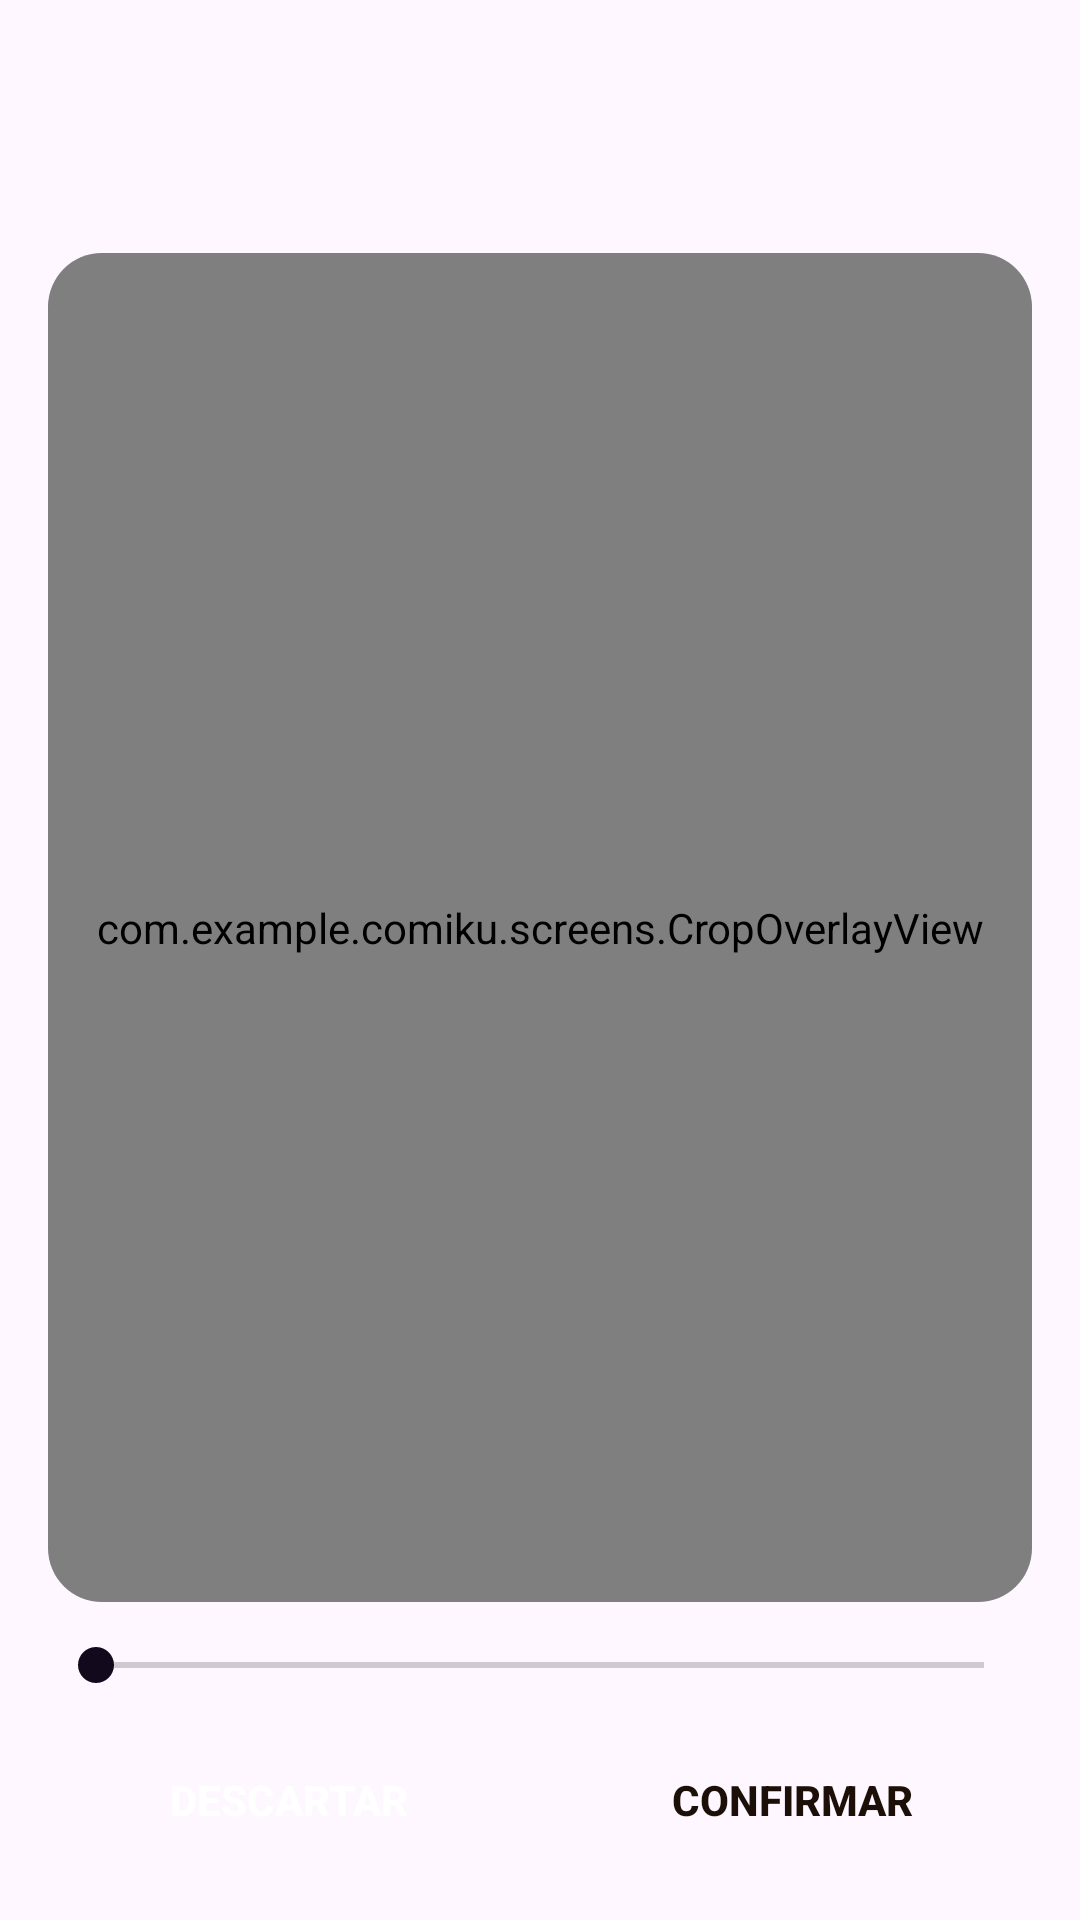

Reconstruct the res/layout file that produces this screen, plus the resources it refers to.
<!-- AndroidManifest.xml: application theme Theme.Comiku -->
<!-- res/layout/activity_image_cropper.xml -->
<?xml version="1.0" encoding="utf-8"?>
<LinearLayout xmlns:android="http://schemas.android.com/apk/res/android"
    android:layout_width="match_parent"
    android:layout_height="match_parent"
    android:orientation="vertical"
    android:padding="16dp">

    <TextView
        android:id="@+id/textoTituloRecorte"
        android:layout_width="match_parent"
        android:layout_height="wrap_content"
        android:textSize="22sp"
        android:textStyle="bold" />

    <TextView
        android:id="@+id/textoErrorRecorte"
        android:layout_width="match_parent"
        android:layout_height="wrap_content"
        android:layout_marginTop="8dp"
        android:textColor="@android:color/holo_red_dark" />

    <FrameLayout
        android:id="@+id/contenedorRecorte"
        android:layout_width="match_parent"
        android:layout_height="0dp"
        android:layout_marginTop="12dp"
        android:layout_weight="1"
        android:background="@drawable/bg_crop_image_container"
        android:clipToOutline="true">

        <ImageView
            android:id="@+id/imagenRecorte"
            android:layout_width="match_parent"
            android:layout_height="match_parent"
            android:scaleType="matrix"
            android:contentDescription="@string/recorte_imagen" />

        <com.example.comiku.screens.CropOverlayView
            android:id="@+id/vistaRecorte"
            android:layout_width="match_parent"
            android:layout_height="match_parent" />
    </FrameLayout>

    <SeekBar
        android:id="@+id/barraZoomRecorte"
        android:layout_width="match_parent"
        android:layout_height="wrap_content"
        android:layout_marginTop="12dp"
        android:progressTint="#12091D"
        android:thumbTint="#12091D" />

    <LinearLayout
        android:layout_width="match_parent"
        android:layout_height="wrap_content"
        android:orientation="horizontal"
        android:layout_marginTop="12dp">

        <Button
            android:id="@+id/botonDescartarRecorte"
            style="@style/Theme.Comiku.DangerButton"
            android:layout_width="0dp"
            android:layout_height="wrap_content"
            android:layout_weight="1"
            android:text="@string/recorte_descartar" />

        <Button
            android:id="@+id/botonConfirmarRecorte"
            style="@style/Theme.Comiku.ButtonPrimaryAction"
            android:layout_width="0dp"
            android:layout_height="wrap_content"
            android:layout_marginStart="8dp"
            android:layout_weight="1"
            android:text="@string/recorte_confirmar" />
    </LinearLayout>

</LinearLayout>
<!-- resources referenced by this layout -->
<resources>
  <!-- drawable bg_crop_image_container (drawable) -->
  <?xml version="1.0" encoding="utf-8"?>
  <shape xmlns:android="http://schemas.android.com/apk/res/android"
      android:shape="rectangle">
  
      <solid android:color="#12000000" />
  
      <corners android:radius="18dp" />
  </shape>
  <string name="recorte_confirmar">Confirmar</string>
  <string name="recorte_descartar">Descartar</string>
  <string name="recorte_imagen">Imagen para recortar</string>
  <style name="Theme.Comiku.DangerButton" parent="Widget.AppCompat.Button">
          <item name="android:background">@drawable/bg_button_danger</item>
          <item name="android:backgroundTint">@null</item>
          <item name="backgroundTint">@null</item>
          <item name="android:textColor">@color/button_danger_text</item>
          <item name="android:textStyle">bold</item>
          <item name="android:paddingStart">16dp</item>
          <item name="android:paddingTop">11dp</item>
          <item name="android:paddingEnd">16dp</item>
          <item name="android:paddingBottom">11dp</item>
      </style>
  <style name="Theme.Comiku" parent="Base.Theme.Comiku" />
  <!-- drawable bg_button_primary_action (drawable) -->
  <?xml version="1.0" encoding="utf-8"?>
  <selector xmlns:android="http://schemas.android.com/apk/res/android">
      <item
          android:state_pressed="true"
          android:drawable="@drawable/bg_button_primary_action_pressed" />
      <item
          android:state_focused="true"
          android:drawable="@drawable/bg_button_primary_action_pressed" />
      <item android:drawable="@drawable/bg_button_primary_action_default" />
  </selector>
  <!-- drawable bg_button_danger (drawable) -->
  <?xml version="1.0" encoding="utf-8"?>
  <selector xmlns:android="http://schemas.android.com/apk/res/android">
      <item
          android:state_pressed="true"
          android:drawable="@drawable/bg_button_danger_pressed" />
      <item
          android:state_focused="true"
          android:drawable="@drawable/bg_button_danger_pressed" />
      <item android:drawable="@drawable/bg_button_danger_default" />
  </selector>
  <style name="Base.Theme.Comiku" parent="Theme.Material3.Light.NoActionBar">
          
          
          <item name="editTextStyle">@style/Theme.Comiku.PremiumEditText</item>
      </style>
  <!-- drawable bg_button_primary_action_pressed (drawable) -->
  <?xml version="1.0" encoding="utf-8"?>
  <shape xmlns:android="http://schemas.android.com/apk/res/android"
      android:shape="rectangle">
  
      <gradient
          android:angle="135"
          android:startColor="#FFC276"
          android:endColor="#FFA145" />
  
      <corners android:radius="12dp" />
  
  </shape>
  <!-- drawable bg_button_danger_pressed (drawable) -->
  <?xml version="1.0" encoding="utf-8"?>
  <shape xmlns:android="http://schemas.android.com/apk/res/android"
      android:shape="rectangle">
  
      <solid android:color="#A61F1F" />
  
      <corners android:radius="12dp" />
  
  </shape>
  <style name="Theme.Comiku.PremiumEditText" parent="Widget.AppCompat.EditText">
          <item name="android:background">@drawable/bg_input_premium</item>
          <item name="android:paddingStart">16dp</item>
          <item name="android:paddingTop">14dp</item>
          <item name="android:paddingEnd">16dp</item>
          <item name="android:paddingBottom">14dp</item>
          <item name="android:minHeight">56dp</item>
          <item name="android:textColor">@android:color/black</item>
          <item name="android:textColorHint">#7A7A7A</item>
          <item name="android:textSize">16sp</item>
      </style>
</resources>
